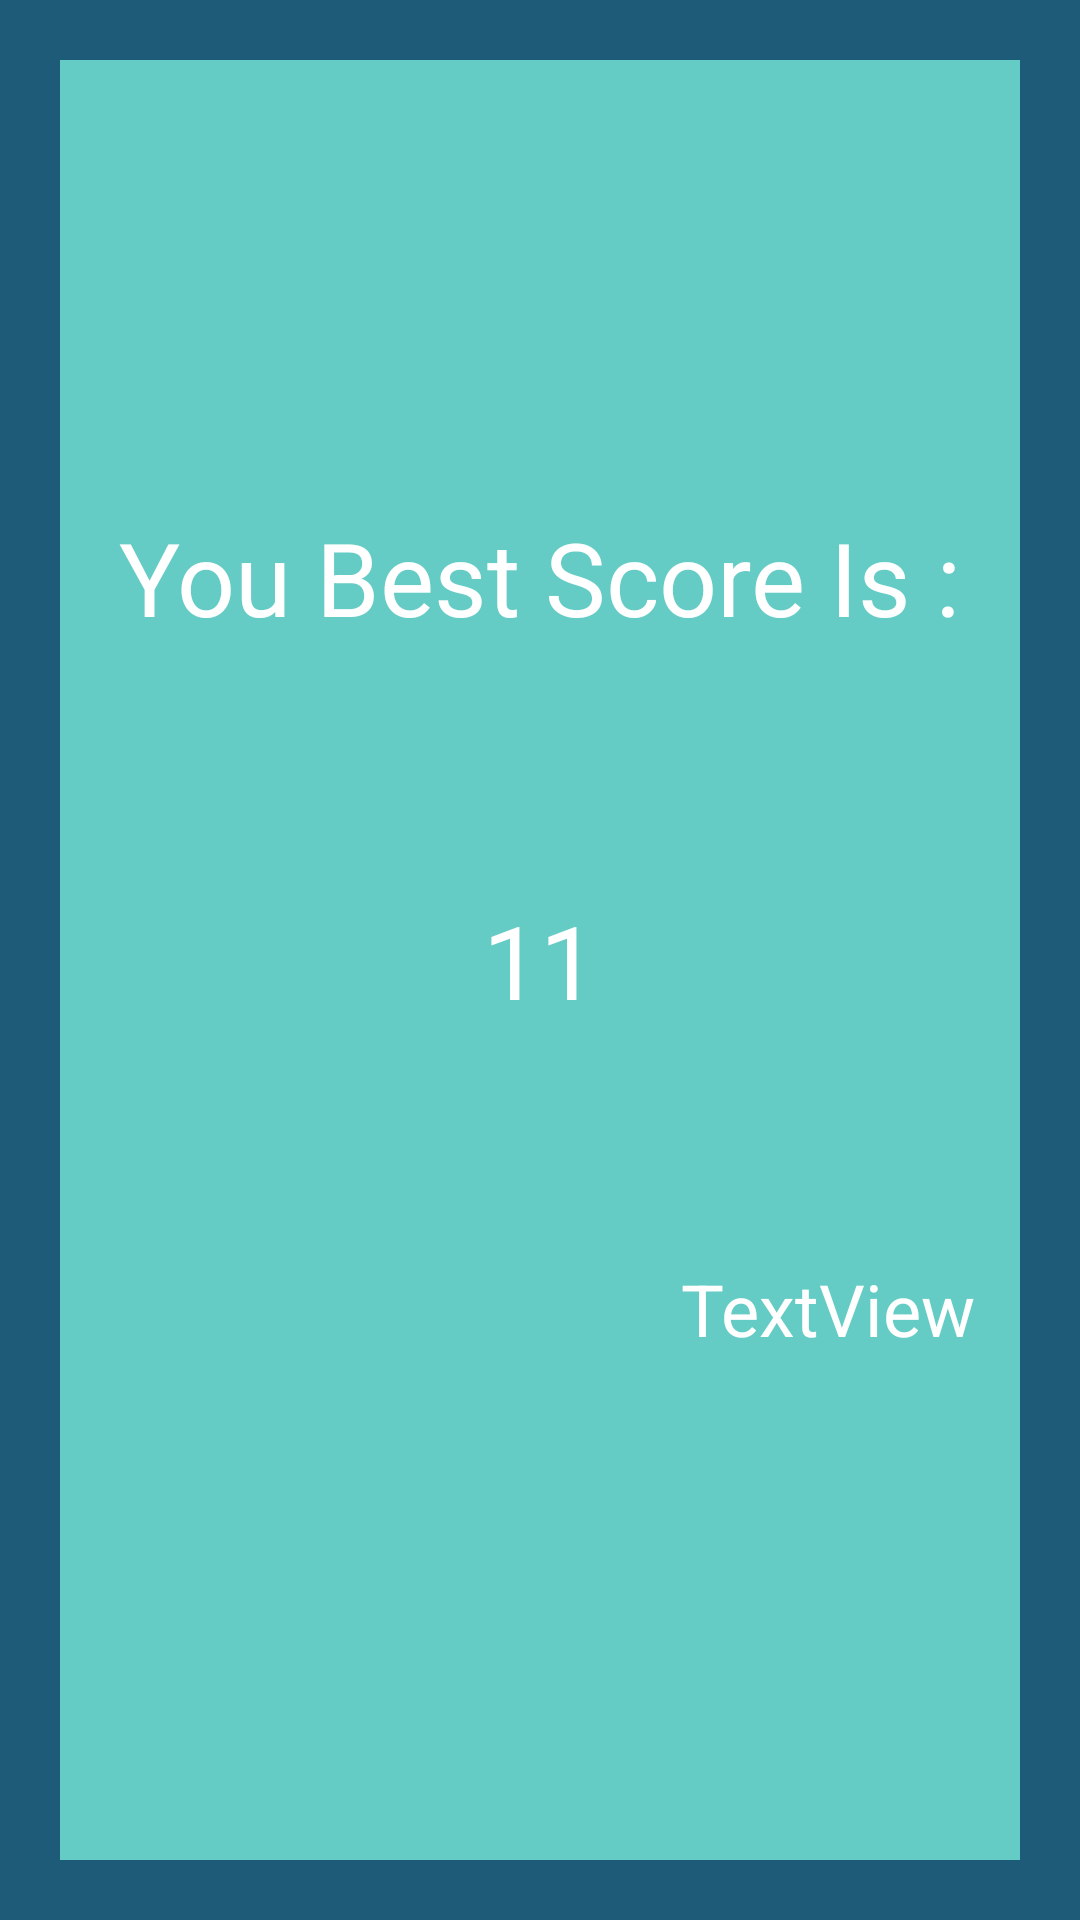

This screen was rendered from an Android layout file. Write that file and the resources it references.
<!-- AndroidManifest.xml: application theme Theme.MyApplicationGameMath -->
<!-- res/layout/activity_best_score.xml -->
<?xml version="1.0" encoding="utf-8"?>
<androidx.constraintlayout.widget.ConstraintLayout xmlns:android="http://schemas.android.com/apk/res/android"
    xmlns:app="http://schemas.android.com/apk/res-auto"
    xmlns:tools="http://schemas.android.com/tools"
    android:layout_width="match_parent"
    android:layout_height="match_parent"
    tools:context=".Activity_Game">

    <LinearLayout
        android:layout_width="match_parent"
        android:layout_height="match_parent"
        android:background="@color/c1"
        android:orientation="vertical"
        app:layout_constraintBottom_toBottomOf="parent"
        app:layout_constraintEnd_toEndOf="parent"
        app:layout_constraintHorizontal_bias="0.5"
        app:layout_constraintStart_toStartOf="parent"
        app:layout_constraintTop_toTopOf="parent"
        app:layout_constraintVertical_bias="0.5">

        <LinearLayout
            android:layout_width="match_parent"
            android:layout_height="match_parent"
            android:layout_margin="15dp"
            android:orientation="vertical"
            android:padding="5dp">

            <LinearLayout
                android:layout_width="match_parent"
                android:layout_height="match_parent"
                android:background="@color/c2"
                android:orientation="vertical">

                <LinearLayout
                    android:layout_width="match_parent"
                    android:layout_height="match_parent"
                    android:layout_weight="1"
                    android:gravity="bottom|center"
                    android:orientation="vertical">

                    <TextView
                        android:id="@+id/textView_mt"
                        android:layout_width="wrap_content"
                        android:layout_height="wrap_content"
                        android:layout_margin="5dp"
                        android:text="You Best Score Is :"
                        android:textColor="@color/white"
                        android:textSize="34sp" />

                </LinearLayout>

                <LinearLayout
                    android:layout_width="match_parent"
                    android:layout_height="match_parent"
                    android:layout_weight="1"
                    android:gravity="center_horizontal"
                    android:orientation="vertical">

                    <LinearLayout
                        android:layout_width="match_parent"
                        android:layout_height="match_parent"
                        android:gravity="center"
                        android:orientation="horizontal">

                        <TextView
                            android:id="@+id/textView_scor"
                            android:layout_width="wrap_content"
                            android:layout_height="wrap_content"
                            android:text="11"
                            android:textColor="@color/white"
                            android:textSize="34sp" />
                    </LinearLayout>

                </LinearLayout>

                <LinearLayout
                    android:layout_width="match_parent"
                    android:layout_height="match_parent"
                    android:layout_weight="1"
                    android:orientation="horizontal">

                    <LinearLayout
                        android:layout_width="match_parent"
                        android:layout_height="35dp"
                        android:gravity="right"
                        android:orientation="horizontal">

                        <TextView
                            android:id="@+id/textView2"
                            android:layout_width="wrap_content"
                            android:layout_height="wrap_content"
                            android:layout_marginRight="15dp"
                            android:text="TextView"
                            android:textColor="@color/white"
                            android:textSize="24sp" />
                    </LinearLayout>
                </LinearLayout>

            </LinearLayout>
        </LinearLayout>

    </LinearLayout>

</androidx.constraintlayout.widget.ConstraintLayout>
<!-- resources referenced by this layout -->
<resources>
  <color name="c1">#1D5B79</color>
  <color name="c2">#64CCC5</color>
  <color name="white">#FFFFFFFF</color>
  <style name="Theme.MyApplicationGameMath" parent="Base.Theme.MyApplicationGameMath" />
  <style name="Base.Theme.MyApplicationGameMath" parent="Theme.Material3.DayNight.NoActionBar">
          
          
  
          <item name="colorPrimaryDark">@color/c3</item>
  
      </style>
  <color name="c3">#35A29F</color>
</resources>
